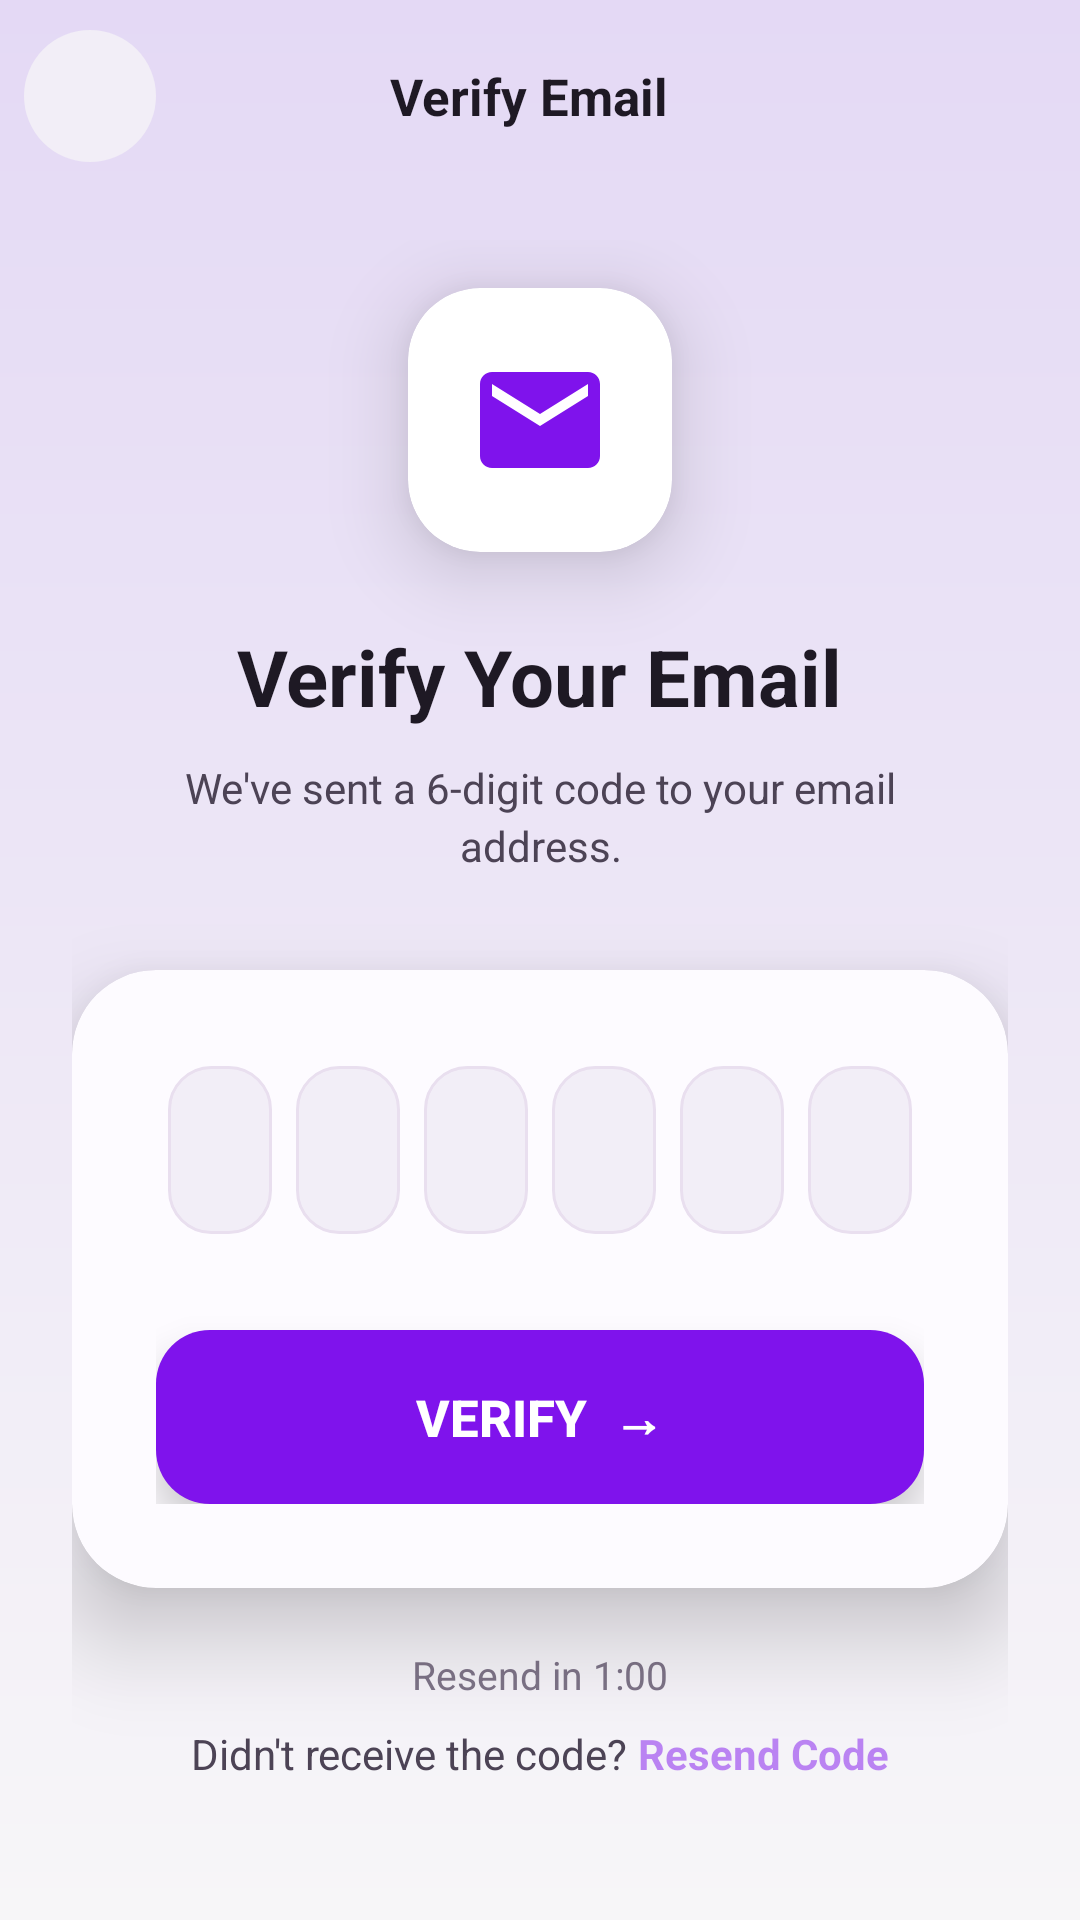

Write the Android layout XML for this screen, with the resource values it uses.
<!-- AndroidManifest.xml: application theme Theme.LearnKeep -->
<!-- res/layout/activity_verify_email.xml -->
<?xml version="1.0" encoding="utf-8"?>
<LinearLayout xmlns:android="http://schemas.android.com/apk/res/android"
    xmlns:app="http://schemas.android.com/apk/res-auto"
    android:layout_width="match_parent"
    android:layout_height="match_parent"
    android:orientation="vertical"
    android:fitsSystemWindows="true"
    android:background="@drawable/bg_auth_screen">

    
    <LinearLayout
        android:layout_width="match_parent"
        android:layout_height="64dp"
        android:orientation="horizontal"
        android:gravity="center_vertical"
        android:paddingStart="8dp"
        android:paddingEnd="16dp">

        <ImageButton
            android:id="@+id/btnBack"
            android:layout_width="44dp"
            android:layout_height="44dp"
            android:background="@drawable/bg_back_btn"
            android:src="@drawable/ic_back_arrow"
            android:padding="10dp"
            android:contentDescription="Go back"
            app:tint="#1E1924" />

        <TextView
            android:layout_width="0dp"
            android:layout_height="wrap_content"
            android:layout_weight="1"
            android:gravity="center"
            android:text="Verify Email"
            android:textColor="#1E1924"
            android:textSize="17sp"
            android:textStyle="bold"
            android:layout_marginEnd="44dp"/>
    </LinearLayout>

    
    <ScrollView
        android:layout_width="match_parent"
        android:layout_height="0dp"
        android:layout_weight="1"
        android:scrollbars="none">

        <LinearLayout
            android:layout_width="match_parent"
            android:layout_height="wrap_content"
            android:orientation="vertical"
            android:gravity="center_horizontal"
            android:paddingStart="24dp"
            android:paddingEnd="24dp"
            android:paddingTop="16dp"
            android:paddingBottom="32dp">

            
            <androidx.cardview.widget.CardView
                android:layout_width="88dp"
                android:layout_height="88dp"
                android:layout_marginTop="16dp"
                app:cardCornerRadius="24dp"
                app:cardElevation="16dp"
                app:cardBackgroundColor="#FFFFFF">
                <LinearLayout
                    android:layout_width="match_parent"
                    android:layout_height="match_parent"
                    android:gravity="center">
                    <ImageView
                        android:layout_width="48dp"
                        android:layout_height="48dp"
                        android:src="@drawable/ic_login_mail"
                        app:tint="#7F13EC" />
                </LinearLayout>
            </androidx.cardview.widget.CardView>

            
            <TextView
                android:layout_width="wrap_content"
                android:layout_height="wrap_content"
                android:layout_marginTop="24dp"
                android:text="Verify Your Email"
                android:textColor="#1E1924"
                android:textSize="26sp"
                android:textStyle="bold"
                android:gravity="center"/>

            
            <TextView
                android:id="@+id/tvEmailHint"
                android:layout_width="wrap_content"
                android:layout_height="wrap_content"
                android:layout_marginTop="10dp"
                android:layout_marginStart="16dp"
                android:layout_marginEnd="16dp"
                android:text="We've sent a 6-digit code to your email address."
                android:textColor="#4C4355"
                android:textSize="14sp"
                android:gravity="center"
                android:lineSpacingExtra="3dp"/>

            
            <androidx.cardview.widget.CardView
                android:layout_width="match_parent"
                android:layout_height="wrap_content"
                android:layout_marginTop="32dp"
                app:cardCornerRadius="28dp"
                app:cardElevation="18dp"
                app:cardBackgroundColor="#FDFBFF">

                <LinearLayout
                    android:layout_width="match_parent"
                    android:layout_height="wrap_content"
                    android:orientation="vertical"
                    android:padding="28dp">

                    
                    <LinearLayout
                        android:layout_width="match_parent"
                        android:layout_height="wrap_content"
                        android:orientation="horizontal"
                        android:gravity="center"
                        android:weightSum="6">

                        <EditText
                            android:id="@+id/etOtp1"
                            android:layout_width="0dp"
                            android:layout_height="56dp"
                            android:layout_weight="1"
                            android:layout_margin="4dp"
                            android:background="@drawable/bg_otp_box"
                            android:gravity="center"
                            android:inputType="number"
                            android:maxLength="1"
                            android:textSize="22sp"
                            android:textStyle="bold"
                            android:textColor="#1E1924"
                            android:textAlignment="center"/>

                        <EditText
                            android:id="@+id/etOtp2"
                            android:layout_width="0dp"
                            android:layout_height="56dp"
                            android:layout_weight="1"
                            android:layout_margin="4dp"
                            android:background="@drawable/bg_otp_box"
                            android:gravity="center"
                            android:inputType="number"
                            android:maxLength="1"
                            android:textSize="22sp"
                            android:textStyle="bold"
                            android:textColor="#1E1924"
                            android:textAlignment="center"/>

                        <EditText
                            android:id="@+id/etOtp3"
                            android:layout_width="0dp"
                            android:layout_height="56dp"
                            android:layout_weight="1"
                            android:layout_margin="4dp"
                            android:background="@drawable/bg_otp_box"
                            android:gravity="center"
                            android:inputType="number"
                            android:maxLength="1"
                            android:textSize="22sp"
                            android:textStyle="bold"
                            android:textColor="#1E1924"
                            android:textAlignment="center"/>

                        <EditText
                            android:id="@+id/etOtp4"
                            android:layout_width="0dp"
                            android:layout_height="56dp"
                            android:layout_weight="1"
                            android:layout_margin="4dp"
                            android:background="@drawable/bg_otp_box"
                            android:gravity="center"
                            android:inputType="number"
                            android:maxLength="1"
                            android:textSize="22sp"
                            android:textStyle="bold"
                            android:textColor="#1E1924"
                            android:textAlignment="center"/>

                        <EditText
                            android:id="@+id/etOtp5"
                            android:layout_width="0dp"
                            android:layout_height="56dp"
                            android:layout_weight="1"
                            android:layout_margin="4dp"
                            android:background="@drawable/bg_otp_box"
                            android:gravity="center"
                            android:inputType="number"
                            android:maxLength="1"
                            android:textSize="22sp"
                            android:textStyle="bold"
                            android:textColor="#1E1924"
                            android:textAlignment="center"/>

                        <EditText
                            android:id="@+id/etOtp6"
                            android:layout_width="0dp"
                            android:layout_height="56dp"
                            android:layout_weight="1"
                            android:layout_margin="4dp"
                            android:background="@drawable/bg_otp_box"
                            android:gravity="center"
                            android:inputType="number"
                            android:maxLength="1"
                            android:textSize="22sp"
                            android:textStyle="bold"
                            android:textColor="#1E1924"
                            android:textAlignment="center"/>

                    </LinearLayout>

                    
                    <Button
                        android:id="@+id/btnVerify"
                        android:layout_width="match_parent"
                        android:layout_height="58dp"
                        android:layout_marginTop="28dp"
                        android:background="@drawable/bg_btn_primary"
                        android:text="Verify  →"
                        android:textColor="#FFFFFF"
                        android:textSize="17sp"
                        android:textStyle="bold"
                        android:stateListAnimator="@null"
                        android:elevation="8dp"/>

                </LinearLayout>
            </androidx.cardview.widget.CardView>

            
            <TextView
                android:id="@+id/tvCountdown"
                android:layout_width="wrap_content"
                android:layout_height="wrap_content"
                android:layout_marginTop="20dp"
                android:text="Resend in 1:00"
                android:textColor="#7D7387"
                android:textSize="13sp"
                android:gravity="center"/>

            <LinearLayout
                android:layout_width="wrap_content"
                android:layout_height="wrap_content"
                android:orientation="horizontal"
                android:gravity="center_vertical"
                android:layout_marginTop="8dp">
                <TextView
                    android:layout_width="wrap_content"
                    android:layout_height="wrap_content"
                    android:text="Didn't receive the code? "
                    android:textColor="#4C4355"
                    android:textSize="14sp"/>
                <TextView
                    android:id="@+id/btnResend"
                    android:layout_width="wrap_content"
                    android:layout_height="wrap_content"
                    android:text="Resend Code"
                    android:textColor="#7F13EC"
                    android:textSize="14sp"
                    android:textStyle="bold"
                    android:alpha="0.5"
                    android:clickable="true"
                    android:focusable="true"/>
            </LinearLayout>

        </LinearLayout>
    </ScrollView>
</LinearLayout>
<!-- resources referenced by this layout -->
<resources>
  <!-- drawable bg_auth_screen (drawable) -->
  <?xml version="1.0" encoding="utf-8"?>
  <shape xmlns:android="http://schemas.android.com/apk/res/android">
      <gradient android:type="linear" android:angle="160"
          android:startColor="#E4D9F5" android:centerColor="#EDE7F6" android:endColor="#F7F6F8"/>
  </shape>
  <!-- drawable bg_back_btn (drawable) -->
  <?xml version="1.0" encoding="utf-8"?>
  <selector xmlns:android="http://schemas.android.com/apk/res/android">
      <item android:state_pressed="true">
          <shape android:shape="rectangle">
              <corners android:radius="22dp"/>
              <solid android:color="#E9DFEF"/>
          </shape>
      </item>
      <item>
          <shape android:shape="rectangle">
              <corners android:radius="22dp"/>
              <solid android:color="#F2EEF7"/>
          </shape>
      </item>
  </selector>
  <!-- drawable bg_btn_primary (drawable) -->
  <?xml version="1.0" encoding="utf-8"?>
  <selector xmlns:android="http://schemas.android.com/apk/res/android">
      <item android:state_pressed="true">
          <shape android:shape="rectangle">
              <corners android:radius="18dp"/>
              <solid android:color="#6200BC"/>
          </shape>
      </item>
      <item android:state_enabled="false">
          <shape android:shape="rectangle">
              <corners android:radius="18dp"/>
              <solid android:color="#C4A8E8"/>
          </shape>
      </item>
      <item>
          <shape android:shape="rectangle">
              <corners android:radius="18dp"/>
              <solid android:color="#7F13EC"/>
          </shape>
      </item>
  </selector>
  <!-- drawable bg_otp_box (drawable) -->
  <?xml version="1.0" encoding="utf-8"?>
  <selector xmlns:android="http://schemas.android.com/apk/res/android">
      <item android:state_focused="true">
          <shape android:shape="rectangle">
              <corners android:radius="14dp"/>
              <solid android:color="#FFFFFF"/>
              <stroke android:width="2dp" android:color="#7F13EC"/>
          </shape>
      </item>
      <item>
          <shape android:shape="rectangle">
              <corners android:radius="14dp"/>
              <solid android:color="#F2EEF7"/>
              <stroke android:width="1dp" android:color="#E9DFEF"/>
          </shape>
      </item>
  </selector>
  <!-- drawable ic_login_mail (drawable) -->
  <?xml version="1.0" encoding="utf-8"?>
  <vector xmlns:android="http://schemas.android.com/apk/res/android"
      android:width="24dp" android:height="24dp"
      android:viewportWidth="24" android:viewportHeight="24">
      <path android:fillColor="#FF000000"
          android:pathData="M20,4H4C2.9,4 2,4.9 2,6v12c0,1.1 0.9,2 2,2h16c1.1,0 2,-0.9 2,-2V6C22,4.9 21.1,4 20,4zM20,8l-8,5L4,8V6l8,5 8,-5v2z"/>
  </vector>
  <style name="Theme.LearnKeep" parent="Base.Theme.LearnKeep" />
  <style name="Base.Theme.LearnKeep" parent="Theme.Material3.DayNight.NoActionBar">
          
          
      </style>
</resources>
